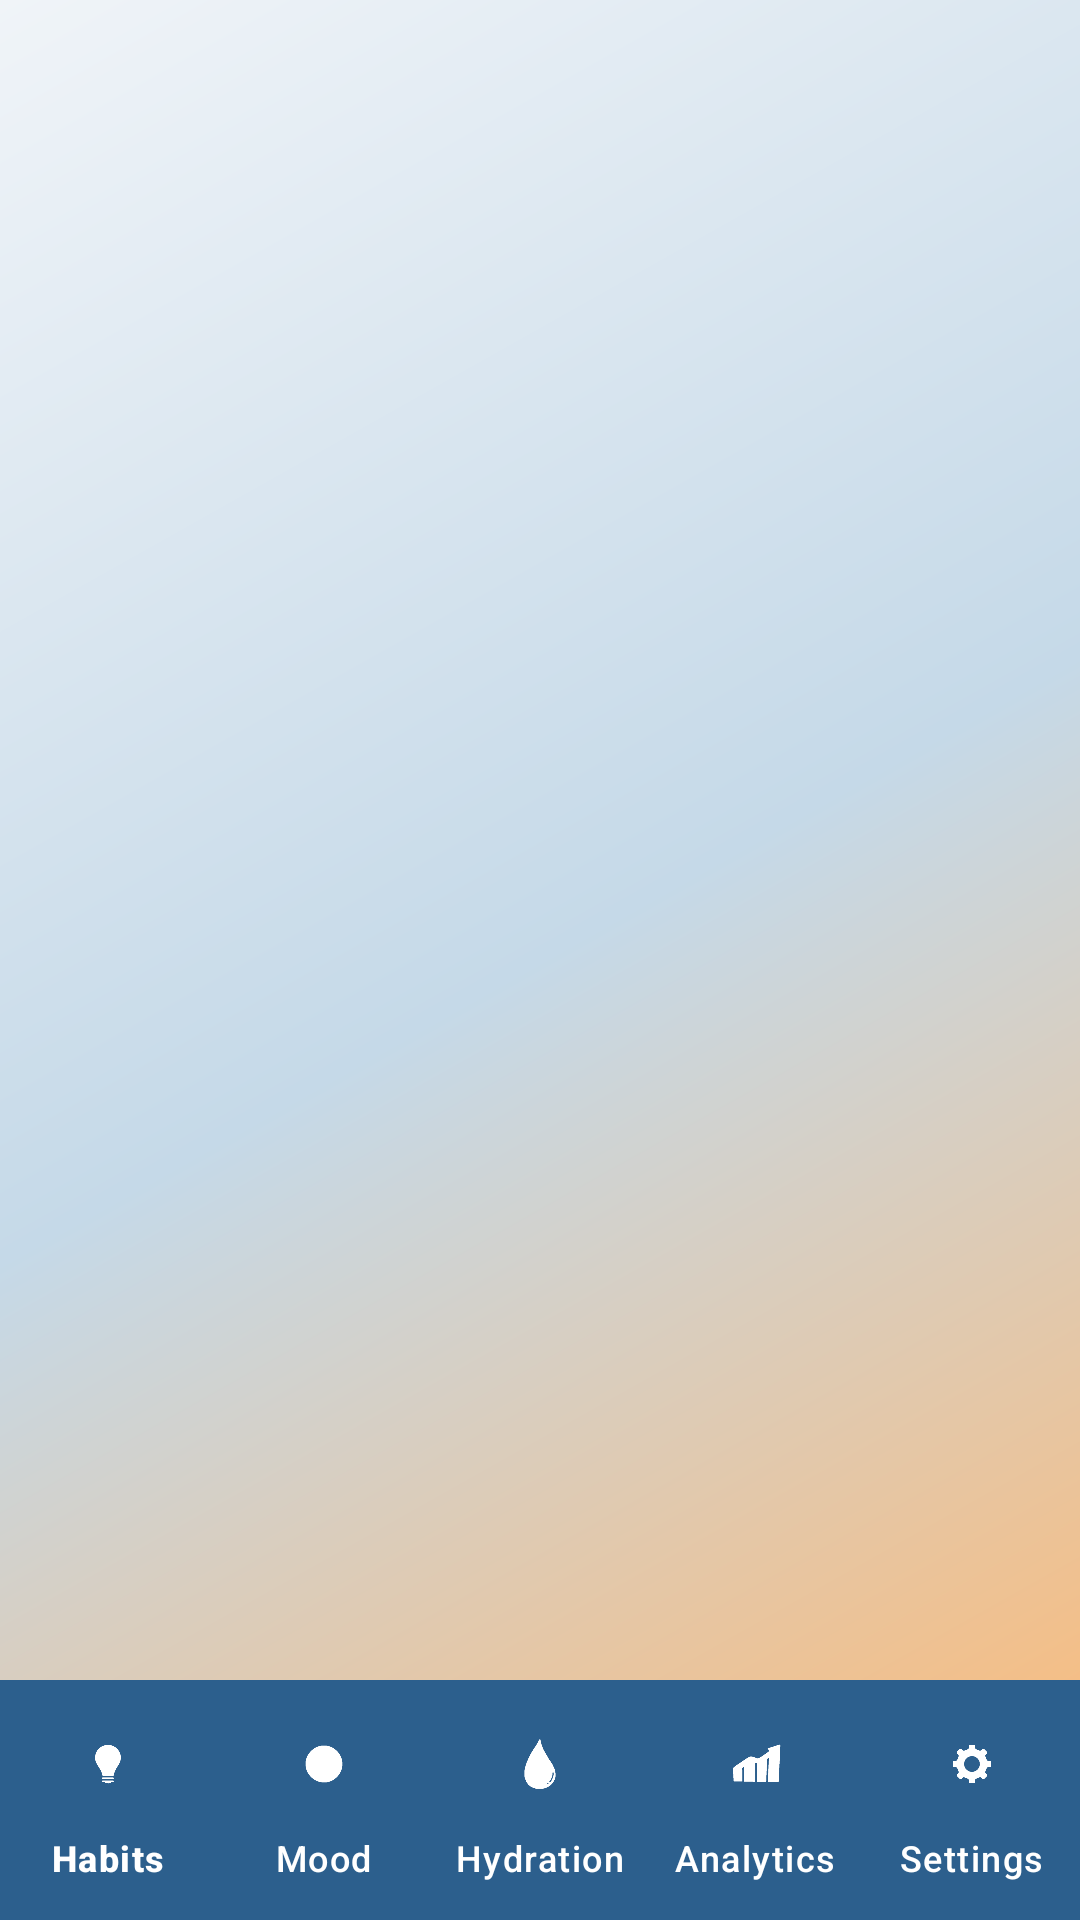

Write the Android layout XML for this screen, with the resource values it uses.
<!-- AndroidManifest.xml: application theme Theme.WellnessTracker -->
<!-- res/layout/activity_main.xml -->
<?xml version="1.0" encoding="utf-8"?>
<androidx.constraintlayout.widget.ConstraintLayout xmlns:android="http://schemas.android.com/apk/res/android"
    xmlns:app="http://schemas.android.com/apk/res-auto"
    android:layout_width="match_parent"
    android:layout_height="match_parent"
    android:background="@drawable/gradient_background">

    
    <FrameLayout
        android:id="@+id/fragment_container"
        android:layout_width="0dp"
        android:layout_height="0dp"
        app:layout_constraintBottom_toTopOf="@id/bottom_navigation"
        app:layout_constraintEnd_toEndOf="parent"
        app:layout_constraintStart_toStartOf="parent"
        app:layout_constraintTop_toTopOf="parent" />

    
    <com.google.android.material.bottomnavigation.BottomNavigationView
        android:id="@+id/bottom_navigation"
        android:layout_width="0dp"
        android:layout_height="wrap_content"
        android:background="@color/primary"
        android:elevation="16dp"
        app:itemIconTint="@color/white"
        app:itemTextColor="@color/white"
        app:itemIconSize="32dp"
        app:itemRippleColor="@color/accent_light"
        app:labelVisibilityMode="labeled"
        app:layout_constraintBottom_toBottomOf="parent"
        app:layout_constraintEnd_toEndOf="parent"
        app:layout_constraintStart_toStartOf="parent"
        app:menu="@menu/bottom_nav_menu" />

</androidx.constraintlayout.widget.ConstraintLayout>
<!-- resources referenced by this layout -->
<resources>
  <color name="accent_light">#F7CD6D</color>
  <color name="primary">#2C5F8D</color>
  <color name="white">#FFFFFFFF</color>
  <!-- drawable gradient_background (drawable) -->
  <?xml version="1.0" encoding="utf-8"?>
  <shape xmlns:android="http://schemas.android.com/apk/res/android">
      <gradient
          android:angle="135"
          android:endColor="@color/primary_60"
          android:centerColor="@color/primary_light"
          android:startColor="@color/secondary_light"
          android:type="linear" />
  </shape>
  <style name="Theme.WellnessTracker" parent="Base.Theme.WellnessTracker" />
  <color name="primary_60">#F0F4F8</color>
  <color name="primary_light">#C5D9E8</color>
  <color name="secondary_light">#FFB870</color>
  <style name="Base.Theme.WellnessTracker" parent="Theme.Material3.DayNight.NoActionBar">
          
          <item name="colorPrimary">@color/primary</item>
          <item name="colorPrimaryVariant">@color/primary_dark</item>
          <item name="colorOnPrimary">@color/white</item>
  
          
          <item name="colorSecondary">@color/secondary_30</item>
          <item name="colorSecondaryVariant">@color/secondary_dark</item>
          <item name="colorOnSecondary">@color/white</item>
  
          
          <item name="colorTertiary">@color/accent_10</item>
          <item name="colorTertiaryContainer">@color/accent_light</item>
          <item name="colorOnTertiary">@color/text_primary</item>
  
          
          <item name="colorSurface">@color/surface</item>
          <item name="colorOnSurface">@color/text_primary</item>
          <item name="android:colorBackground">@color/primary_60</item>
          <item name="colorOnBackground">@color/text_primary</item>
  
          
          <item name="android:statusBarColor">@color/primary</item>
          <item name="android:navigationBarColor">@color/surface</item>
          <item name="android:windowLightStatusBar">false</item>
      </style>
  <color name="primary_dark">#1A3A5C</color>
  <color name="secondary_30">#FF9F4A</color>
  <color name="secondary_dark">#E88832</color>
  <color name="accent_10">#F4B942</color>
  <color name="text_primary">#1A1F2E</color>
  <color name="surface">#FFFFFF</color>
</resources>
